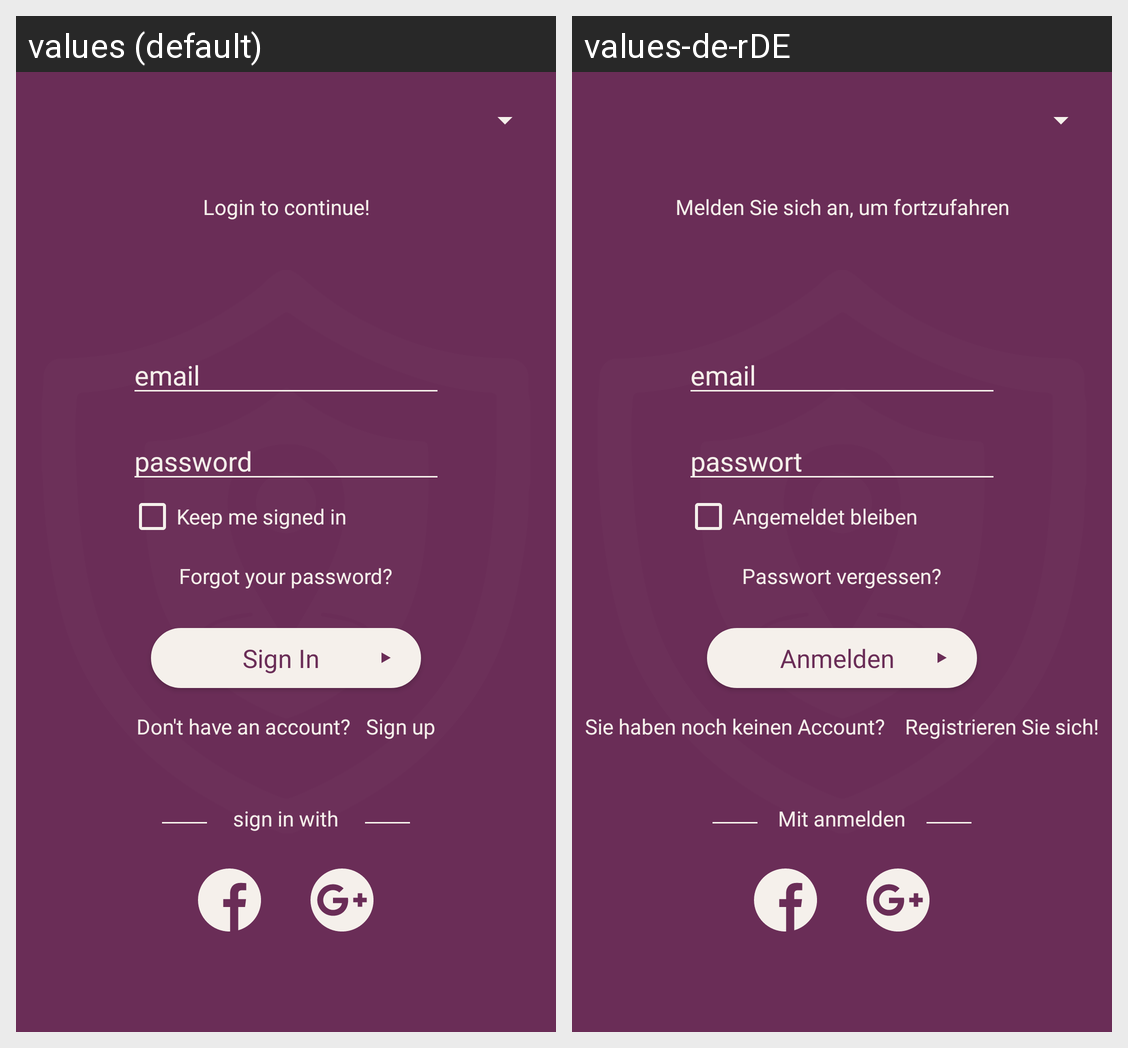

Here is an Android app screen in its default locale and in the app's own translations. Write out the translated-string differences for the strings that appear on this screen.
Android screen res/layout/activity_sign_in.xml rendered under 2 locales, left to right: values (default), values-de-rDE. Device: Nexus 5 (rendered at 1080×1920; each locale shown at half size, 540×960, under a caption strip naming it); theme Theme.AppCompat.NoActionBar.
Strings drawn on this screen, with the default value and each locale's value (text and hints the layout hard-codes, and strings that could not be matched under every locale, appear in the picture but are not listed):

signIn_logInToContinue
  values: Login to continue!
  values-de-rDE: Melden Sie sich an, um fortzufahren

signIn_email
  values: email
  values-de-rDE: email

signIn_password
  values: password
  values-de-rDE: passwort

signIn_keepSignedIn
  values: Keep me signed in
  values-de-rDE: Angemeldet bleiben

signIn_forgotPassword
  values: Forgot your password?
  values-de-rDE: Passwort vergessen?

signIn_signIn
  values: Sign In
  values-de-rDE: Anmelden

signIn_signUp1
  values: Don't have an account?
  values-de-rDE: Sie haben noch keinen Account?

signIn_signUp2
  values: Sign up
  values-de-rDE:  Registrieren Sie sich!

signIn_signIn3
  values: sign in with
  values-de-rDE: Mit anmelden
